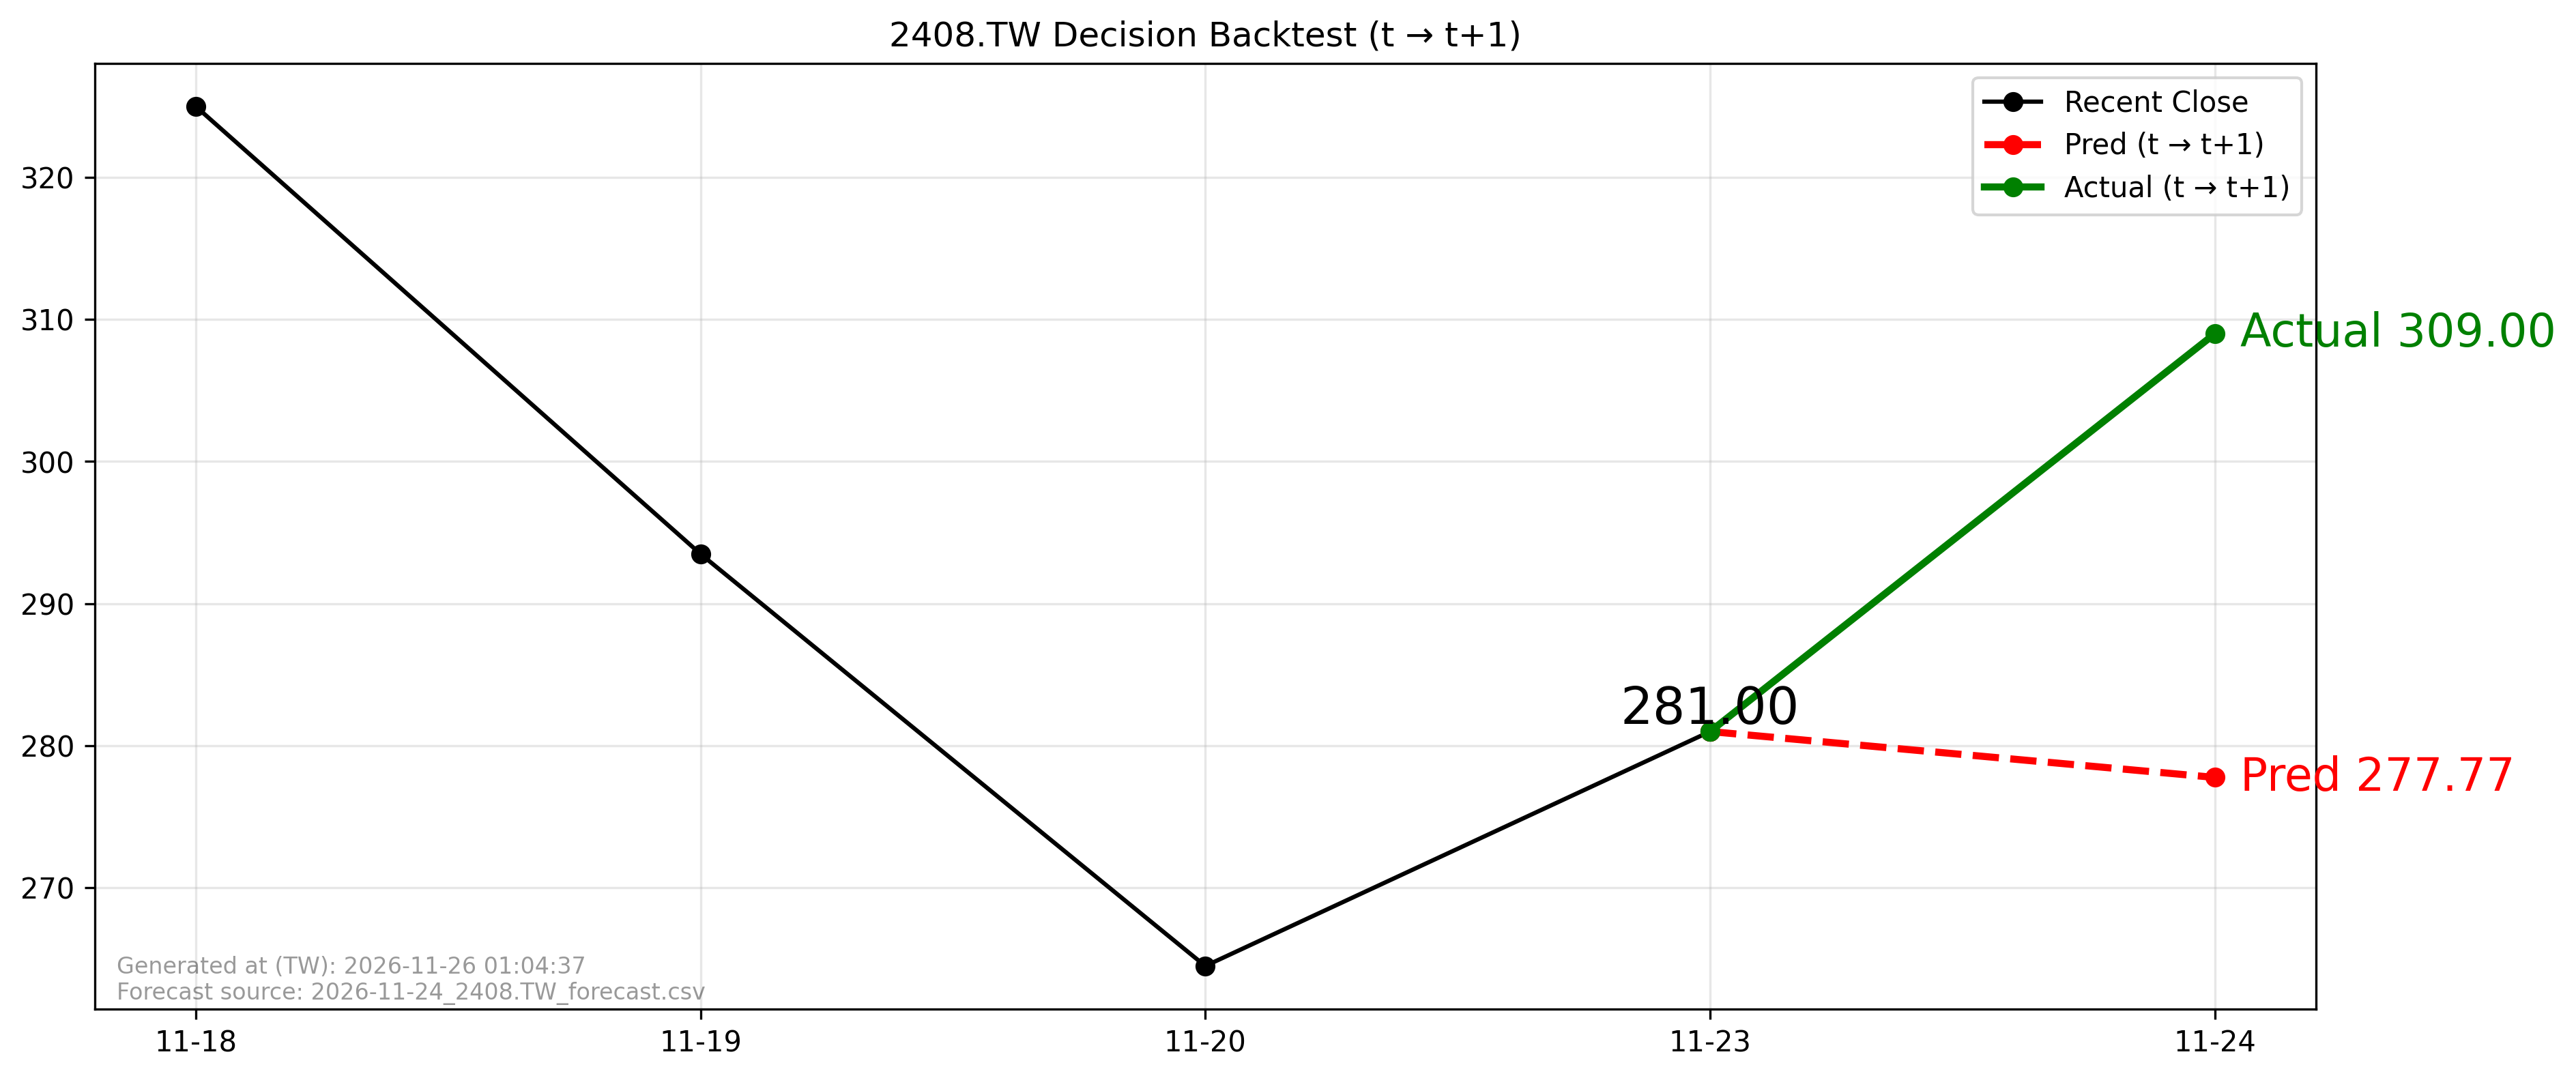

Data behind this chart, as committed beside it:
forecast_file, forecast_asof_date, t, t1, close_t, pred_t1, actual_t1, direction_pred, direction_actual, aligned
2026-11-24_2408.TW_forecast.csv, 2026-11-24, 2026-11-23, 2026-11-24, 281.0, 277.8, 309.0, -1, 1, True
